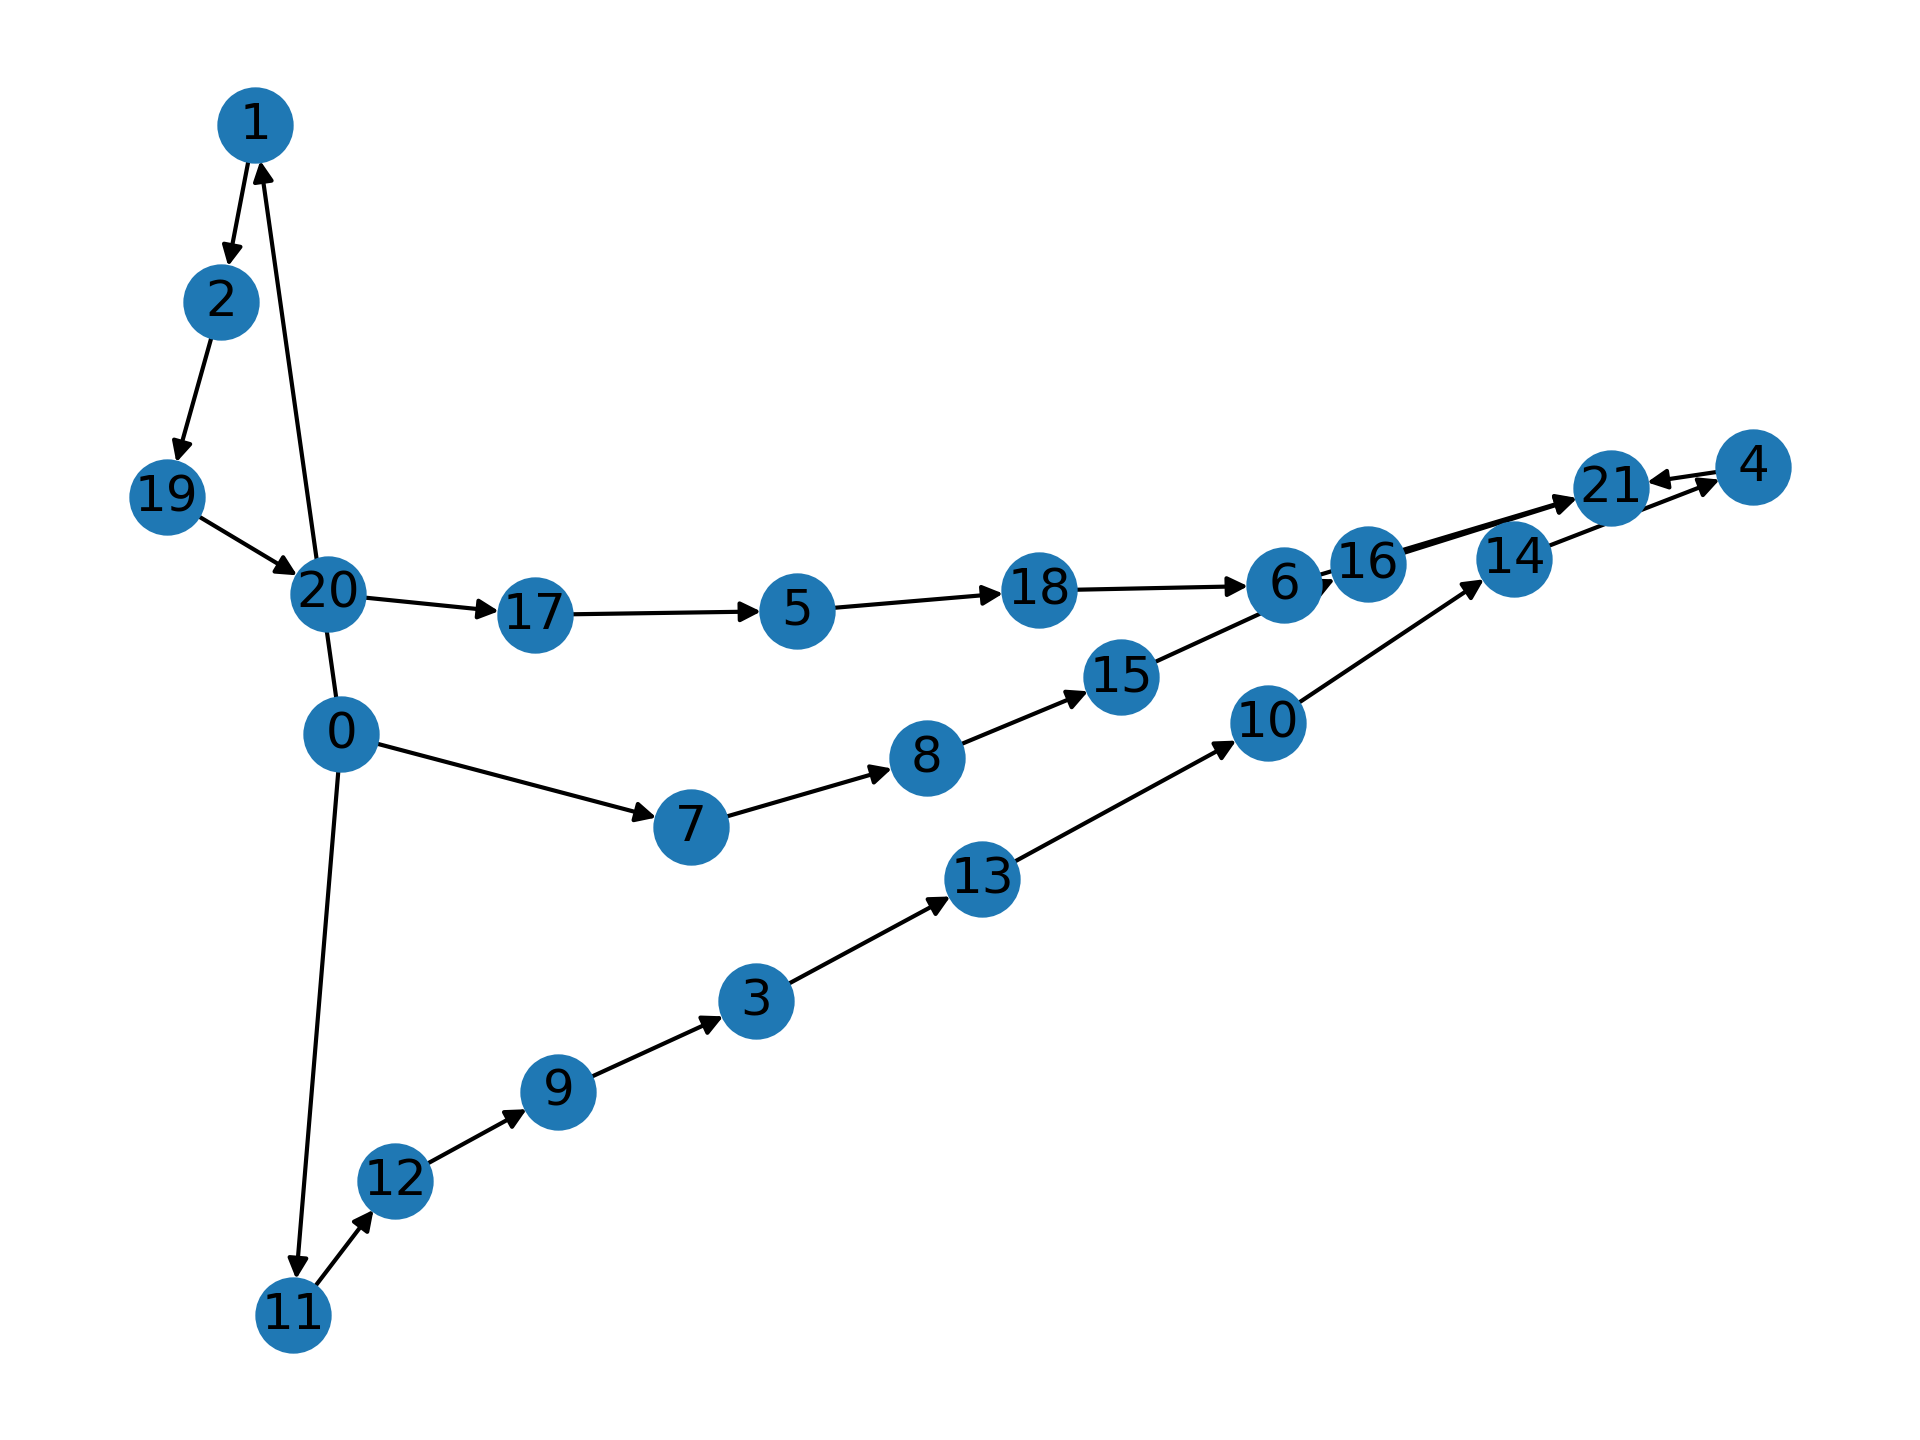

The table this chart was drawn from, first rows:
车辆id, 停靠点, 订单id, 到达时间, 离开时间, 地点类型, 到达载货量, 载货变动量
V1, L1, , 2017-01-06 07:00:00, 2017-01-06 07:00:00, 起点, 0.0, 
V1, L1, O6, 2017-01-06 07:00:00, 2017-01-06 08:00:00, 取货, 0.0, 20.0
V1, L7, O6, 2017-01-06 08:12:26, 2017-01-06 09:12:26, 送货, 20.0, -20.0
V1, L1, O5, 2017-01-06 09:24:52, 2017-01-06 10:24:52, 取货, 0.0, 10.0
V1, L1, O2, 2017-01-06 10:24:52, 2017-01-06 11:24:52, 取货, 10.0, 4.0
V1, L1, O7, 2017-01-06 11:24:52, 2017-01-06 12:24:52, 取货, 14.0, 10.0
V1, L6, O5, 2017-01-06 12:44:53, 2017-01-06 13:44:53, 送货, 24.0, -10.0
V1, L8, O7, 2017-01-06 13:49:52, 2017-01-06 14:49:52, 送货, 14.0, -10.0
V1, L3, O2, 2017-01-06 15:00:00, 2017-01-06 16:00:00, 送货, 4.0, -4.0
V1, L1, , 2017-01-06 16:26:36, 2017-01-06 16:26:36, 终点, 0.0, 
V2, L1, , 2017-01-06 07:00:00, 2017-01-06 07:00:00, 起点, 0.0, 
V2, L1, O1, 2017-01-06 07:00:07, 2017-01-06 08:00:07, 取货, 0.0, 20.0
V2, L2, O1, 2017-01-06 08:15:40, 2017-01-06 09:15:40, 送货, 20.0, -20.0
V2, L2, O10, 2017-01-06 09:15:40, 2017-01-06 10:15:40, 取货, 0.0, 2.0
V2, L1, O10, 2017-01-06 10:31:13, 2017-01-06 11:31:13, 送货, 2.0, -2.0
V2, L1, O9, 2017-01-06 11:31:13, 2017-01-06 12:31:13, 取货, 0.0, 10.0
V2, L1, O3, 2017-01-06 12:31:13, 2017-01-06 13:31:13, 取货, 10.0, 10.0
V2, L10, O9, 2017-01-06 13:56:10, 2017-01-06 14:56:10, 送货, 20.0, -10.0
V2, L4, O3, 2017-01-06 15:00:00, 2017-01-06 16:00:00, 送货, 10.0, -10.0
V2, L1, , 2017-01-06 16:26:36, 2017-01-06 16:26:36, 终点, 0.0, 
V3, L1, , 2017-01-06 07:00:00, 2017-01-06 07:00:00, 起点, 0.0, 
V3, L1, O4, 2017-01-06 07:00:00, 2017-01-06 08:00:00, 取货, 0.0, 10.0
V3, L5, O4, 2017-01-06 08:44:45, 2017-01-06 09:44:45, 送货, 10.0, -10.0
V3, L1, O8, 2017-01-06 10:29:30, 2017-01-06 11:29:30, 取货, 0.0, 10.0
V3, L9, O8, 2017-01-06 11:52:29, 2017-01-06 12:52:29, 送货, 10.0, -10.0
V3, L1, , 2017-01-06 16:44:45, 2017-01-06 16:44:45, 终点, 0.0, 
